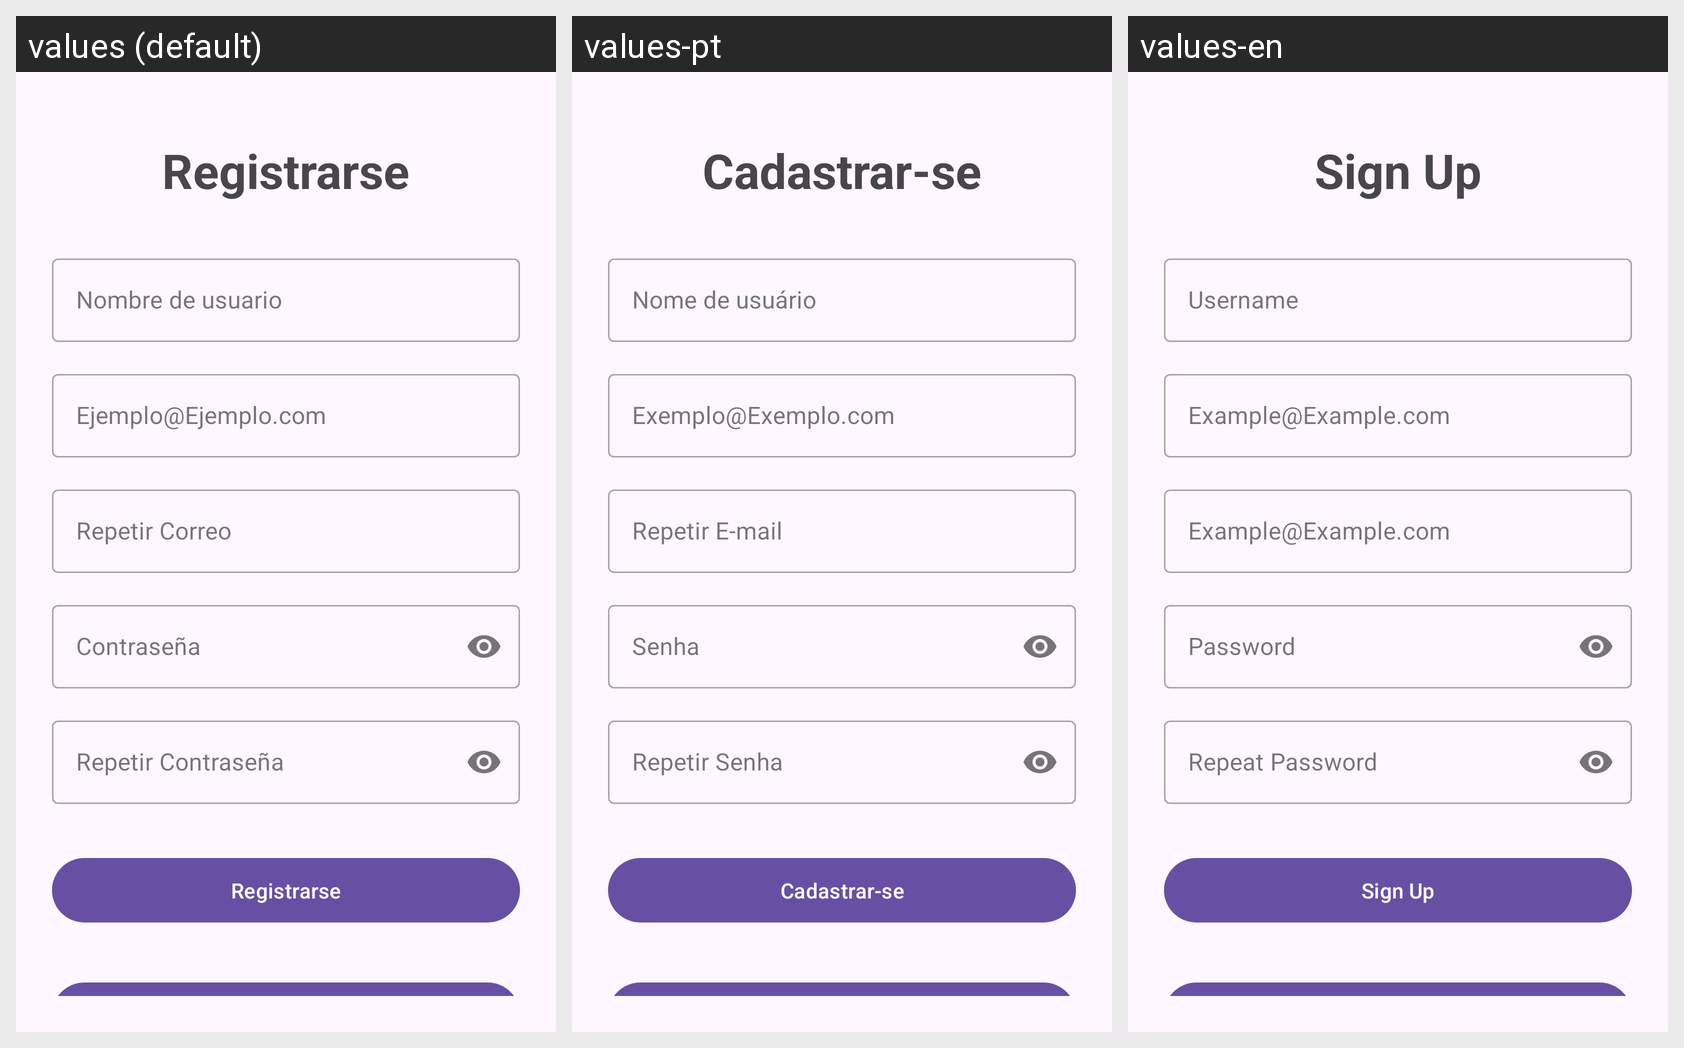

Locale-by-locale string values for the Android screen shown in this grid:
Android screen res/layout/activity_register.xml rendered under 3 locales, left to right: values (default), values-pt, values-en. Device: Nexus 5 (rendered at 1080×1920; each locale shown at half size, 540×960, under a caption strip naming it); theme Theme.AMTPI.
Strings drawn on this screen, with the default value and each locale's value (text and hints the layout hard-codes, and strings that could not be matched under every locale, appear in the picture but are not listed):

registrarse
  values: Registrarse
  values-pt: Cadastrar-se
  values-en: Sign Up

hint_username
  values: Nombre de usuario
  values-pt: Nome de usuário
  values-en: Username

hint_correo
  values: Ejemplo@Ejemplo.com
  values-pt: Exemplo@Exemplo.com
  values-en: Example@Example.com

hint_repeat_correo
  values: Repetir Correo
  values-pt: Repetir E-mail
  values-en: Example@Example.com
